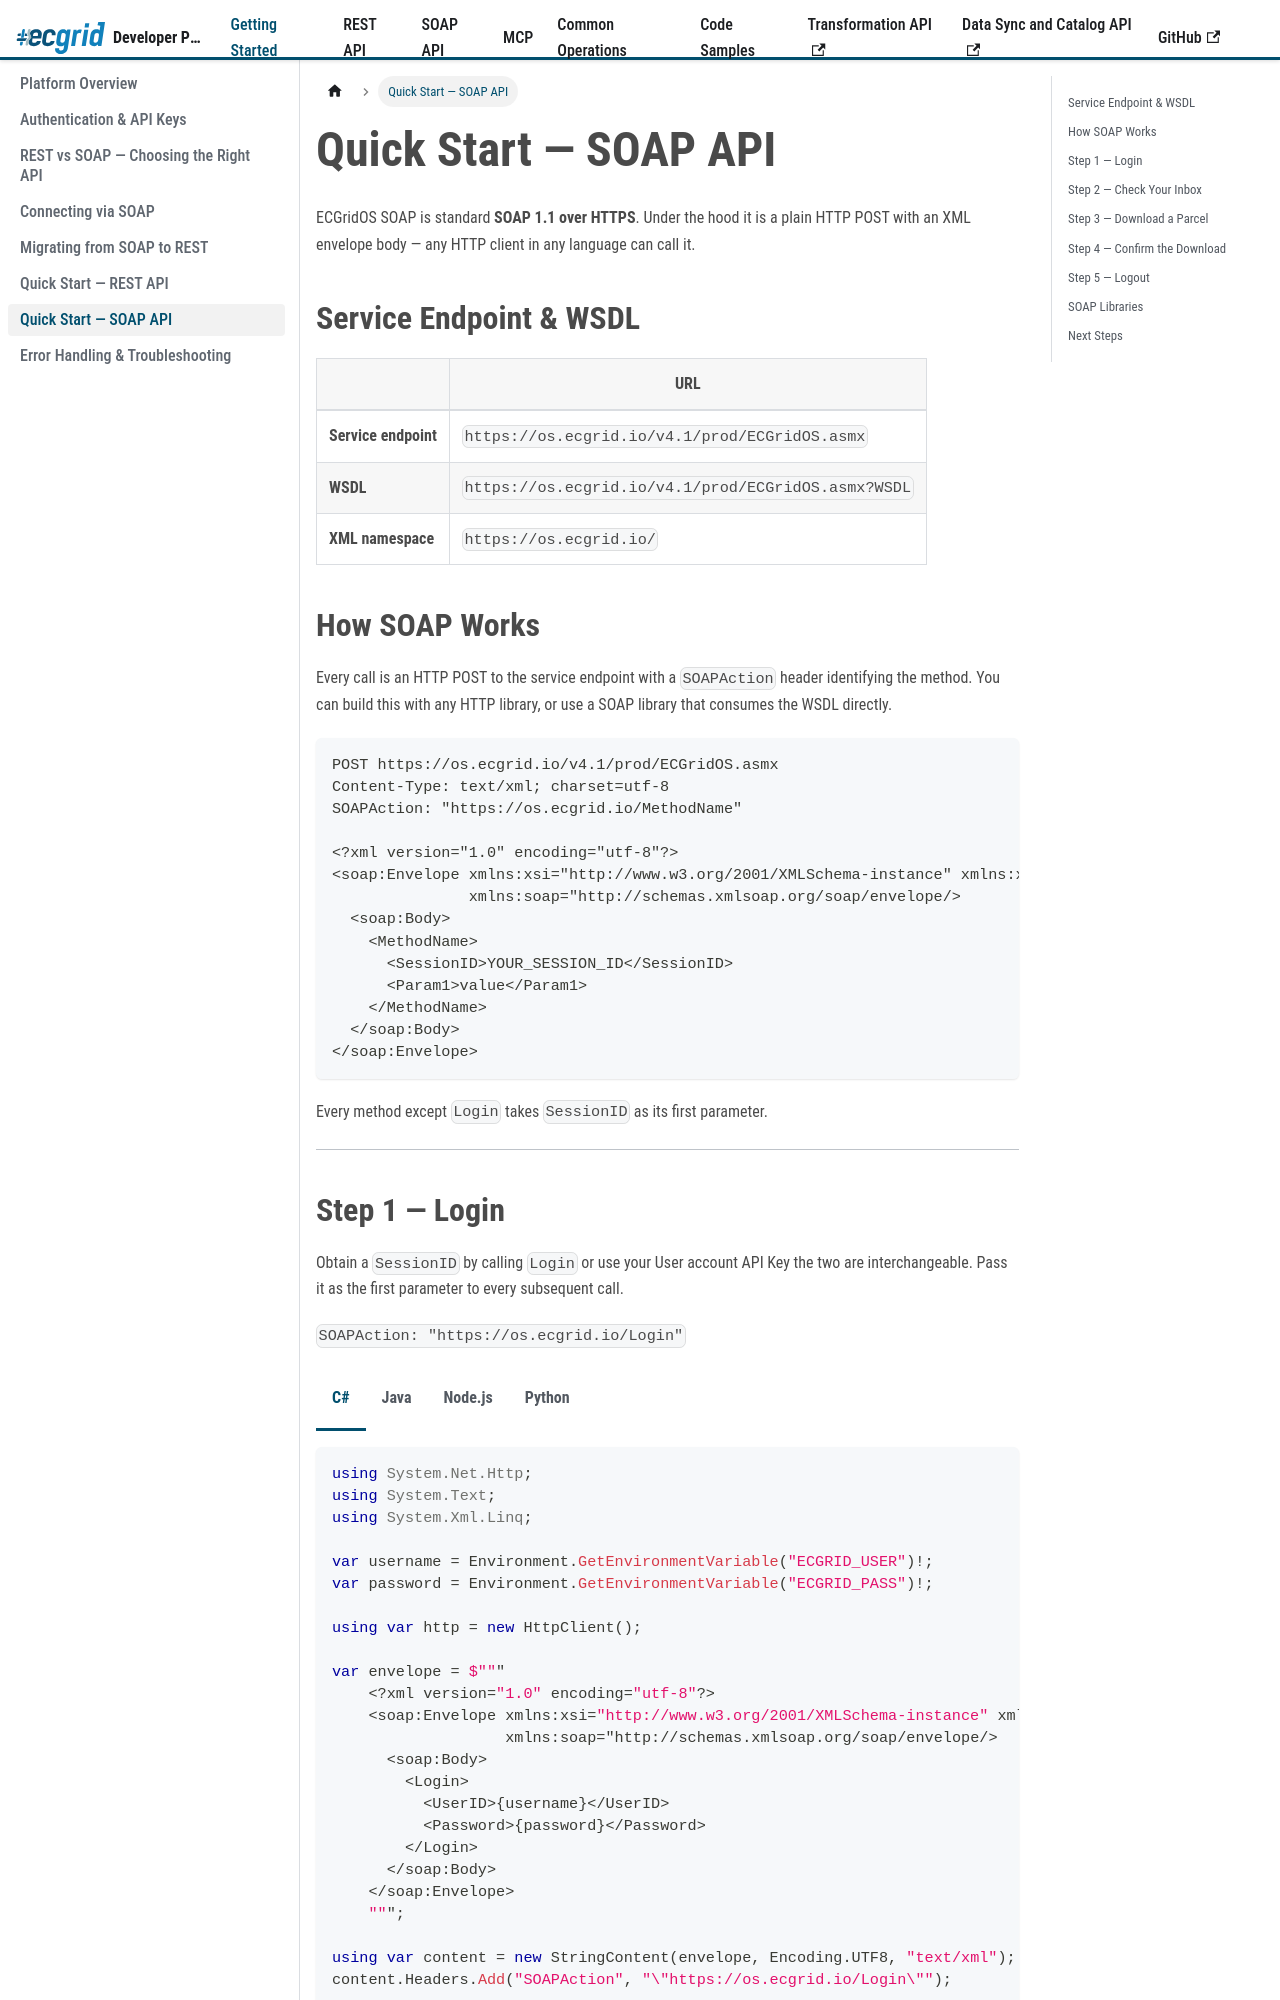

repository: LorenData/ecgrid-developer-documentation · page: docs/getting-started/quick-start-soap.html · generator: docusaurus

---
title: Quick Start — SOAP API
sidebar_position: 7
---
{/* AI Attribution — Loren Data AI Use Policy §8.2 | Tool: Claude Code (Anthropic) | 2026-05-07: Create SOAP API quick start page - Greg Kolinski
    2026-05-07: Rewrote to be language-agnostic with tabbed examples (C#, Java, Node.js, Python) - Greg Kolinski
    2026-05-07: Step 2 corrected to ParcelInBoxEx with actual parameters from live service - Greg Kolinski */}

import Tabs from '@theme/Tabs';
import TabItem from '@theme/TabItem';

# Quick Start — SOAP API

ECGridOS SOAP is standard **SOAP 1.1 over HTTPS**. Under the hood it is a plain HTTP POST with an XML envelope body — any HTTP client in any language can call it.

## Service Endpoint & WSDL

| | URL |
|---|---|
| **Service endpoint** | `https://os.ecgrid.io/v4.1/prod/ECGridOS.asmx` |
| **WSDL** | `https://os.ecgrid.io/v4.1/prod/ECGridOS.asmx?WSDL` |
| **XML namespace** | `https://os.ecgrid.io/` |

## How SOAP Works

Every call is an HTTP POST to the service endpoint with a `SOAPAction` header identifying the method. You can build this with any HTTP library, or use a SOAP library that consumes the WSDL directly.

```http
POST https://os.ecgrid.io/v4.1/prod/ECGridOS.asmx
Content-Type: text/xml; charset=utf-8
SOAPAction: "https://os.ecgrid.io/MethodName"

<?xml version="1.0" encoding="utf-8"?>
<soap:Envelope xmlns:xsi="http://www.w3.org/2001/XMLSchema-instance" xmlns:xsd="http://www.w3.org/2001/XMLSchema" 
               xmlns:soap="http://schemas.xmlsoap.org/soap/envelope/>
  <soap:Body>
    <MethodName>
      <SessionID>YOUR_SESSION_ID</SessionID>
      <Param1>value</Param1>
    </MethodName>
  </soap:Body>
</soap:Envelope>
```

Every method except `Login` takes `SessionID` as its first parameter.

---
